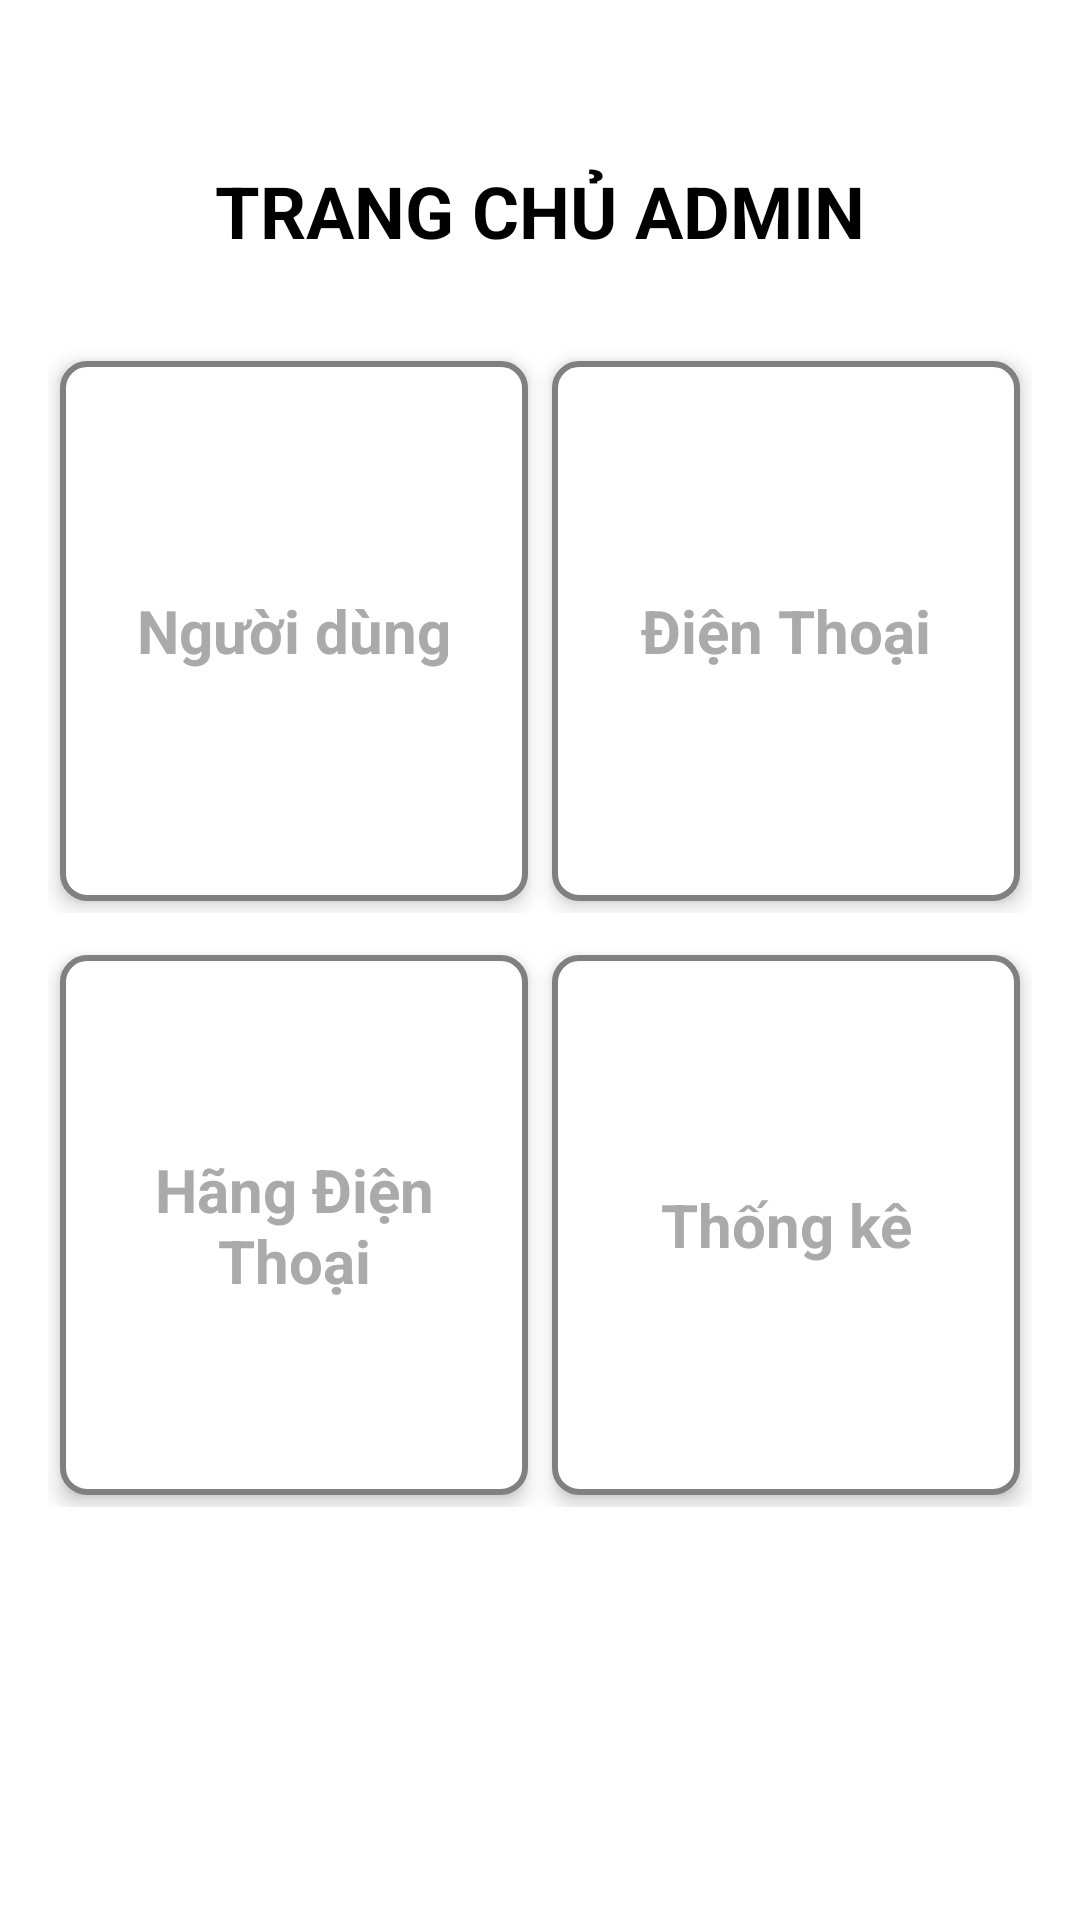

Reconstruct the res/layout file that produces this screen, plus the resources it refers to.
<!-- AndroidManifest.xml: application theme Theme.AppSale -->
<!-- res/layout/activity_admin.xml -->
<?xml version="1.0" encoding="utf-8"?>
<LinearLayout xmlns:android="http://schemas.android.com/apk/res/android"
    xmlns:app="http://schemas.android.com/apk/res-auto"
    android:layout_width="match_parent"
    android:layout_height="match_parent"
    xmlns:tools="http://schemas.android.com/tools"
    android:orientation="vertical"
    android:padding="16dp"
    android:background="@android:color/white">

    <ImageView
        android:id="@+id/backBtn"
        android:layout_margin="15dp"
        android:layout_width="wrap_content"
        android:layout_height="wrap_content"
        android:padding="4dp"
        android:src="@drawable/arrow" />

    
    <TextView
        android:layout_width="match_parent"
        android:layout_height="wrap_content"
        android:gravity="center"
        android:text="TRANG CHỦ ADMIN"
        android:textColor="@color/black"
        android:textStyle="bold"
        android:textSize="24sp" />

    
    <LinearLayout
        android:layout_width="match_parent"
        android:layout_height="wrap_content"
        android:layout_marginTop="30dp"
        android:orientation="horizontal"
        android:gravity="center">

        <TextView
            android:id="@+id/txtUser"
            android:layout_width="0dp"
            android:layout_height="180dp"
            android:layout_weight="1"
            android:layout_marginLeft="10dp"
            android:text="Người dùng"
            android:textStyle="bold"
            android:textSize="20sp"
            android:textColor="@android:color/darker_gray"
            android:gravity="center"
            android:padding="8dp"
            android:layout_margin="4dp"
            android:outlineProvider="background"
            android:elevation="4dp"
            android:stateListAnimator="@null"
            android:insetLeft="0dp"
            android:insetRight="0dp"
            android:insetTop="0dp"
            android:insetBottom="0dp"
            android:background="@drawable/textview_border"/>
        <TextView
            android:id="@+id/txtDienThoai"
            android:layout_width="0dp"
            android:layout_height="180dp"
            android:layout_weight="1"
            android:layout_marginLeft="10dp"
            android:text="Điện Thoại"
            android:textStyle="bold"
            android:textSize="20sp"
            android:textColor="@android:color/darker_gray"
            android:gravity="center"
            android:padding="8dp"
            android:layout_margin="4dp"
            android:outlineProvider="background"
            android:elevation="4dp"
            android:stateListAnimator="@null"
            android:insetLeft="0dp"
            android:insetRight="0dp"
            android:insetTop="0dp"
            android:insetBottom="0dp"
            android:background="@drawable/textview_border"/>
    </LinearLayout>

    
    <LinearLayout
        android:layout_width="match_parent"
        android:layout_height="wrap_content"
        android:layout_marginTop="10dp"
        android:orientation="horizontal"
        android:gravity="center">

        <TextView
            android:id="@+id/txtLoai"
            android:layout_width="0dp"
            android:layout_height="180dp"
            android:layout_weight="1"
            android:layout_marginLeft="10dp"
            android:text="Hãng Điện Thoại"
            android:textStyle="bold"
            android:textSize="20sp"
            android:textColor="@android:color/darker_gray"
            android:gravity="center"
            android:padding="8dp"
            android:layout_margin="4dp"
            android:outlineProvider="background"
            android:elevation="4dp"
            android:stateListAnimator="@null"
            android:insetLeft="0dp"
            android:insetRight="0dp"
            android:insetTop="0dp"
            android:insetBottom="0dp"
            android:background="@drawable/textview_border"/>

        <TextView
            android:id="@+id/txtThongKeDoanhThu"
            android:layout_width="0dp"
            android:layout_height="180dp"
            android:layout_weight="1"
            android:layout_marginLeft="10dp"
            android:text="Thống kê"
            android:textStyle="bold"
            android:textSize="20sp"
            android:textColor="@android:color/darker_gray"
            android:gravity="center"
            android:padding="8dp"
            android:layout_margin="4dp"
            android:outlineProvider="background"
            android:elevation="4dp"
            android:stateListAnimator="@null"
            android:insetLeft="0dp"
            android:insetRight="0dp"
            android:insetTop="0dp"
            android:insetBottom="0dp"
            android:background="@drawable/textview_border"/>
    </LinearLayout>
</LinearLayout>
<!-- resources referenced by this layout -->
<resources>
  <!-- drawable textview_border (drawable) -->
  <?xml version="1.0" encoding="utf-8"?>
  <selector xmlns:android="http://schemas.android.com/apk/res/android">
      <item android:state_pressed="true">
          <shape android:shape="rectangle">
              <solid android:color="#808080" />
              <corners android:radius="8dp" />
              <stroke android:width="2dp" android:color="#808080" />
          </shape>
      </item>
      <item>
          <shape android:shape="rectangle">
              <solid android:color="#ffffff" />
              <corners android:radius="8dp" />
              <stroke android:width="2dp" android:color="#808080" />
          </shape>
      </item>
  </selector>
  <style name="Theme.AppSale" parent="Base.Theme.AppSale" />
  <style name="Base.Theme.AppSale" parent="Theme.MaterialComponents.DayNight.NoActionBar">
          
          
          <item name="colorPrimaryDark">@color/white</item>
      </style>
  <!-- not gathered from this repository: default colours our renderer supplied (Android Studio template values) -->
  <color name="black">#FF000000</color>
  <color name="white">#FFFFFFFF</color>
</resources>
